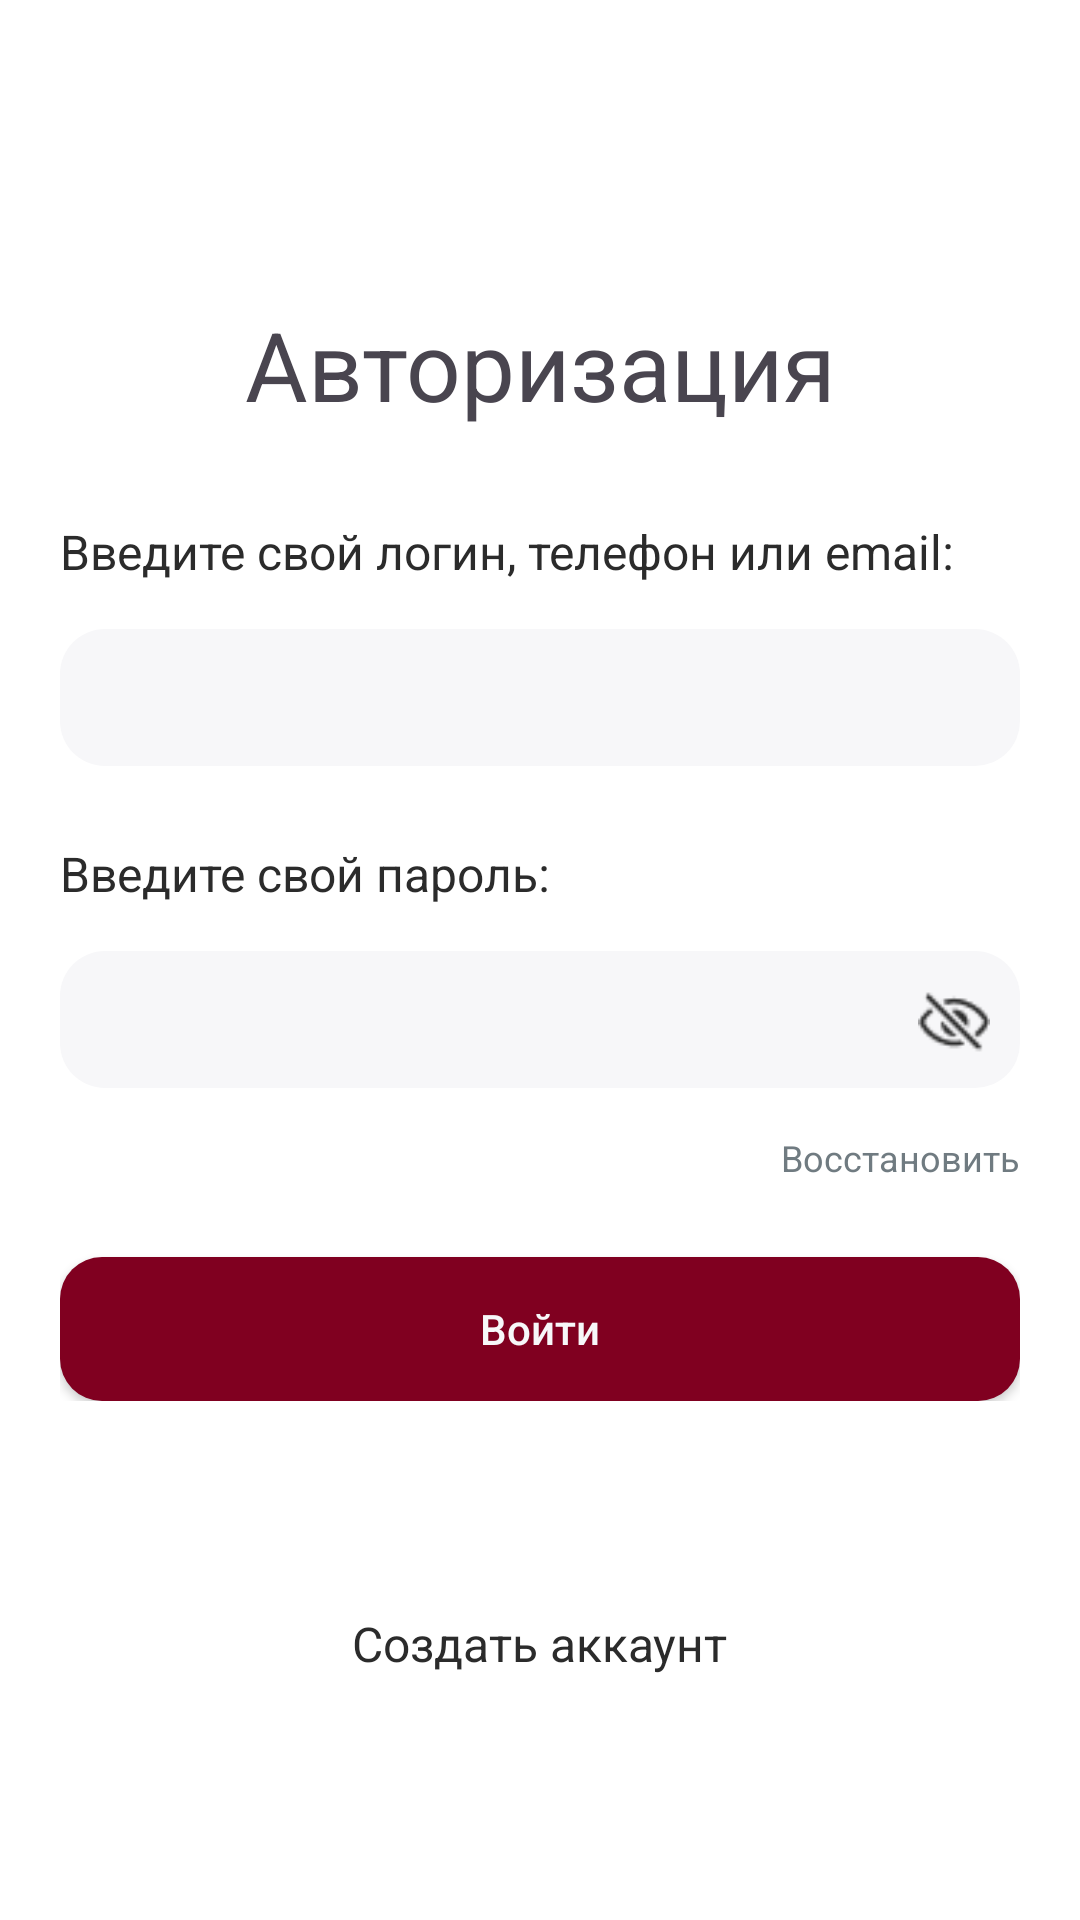

Here is an Android app screen rendered from its layout file. Give the layout XML and the strings, colors and styles it references.
<!-- AndroidManifest.xml: application theme Theme.Diplom_staff_application -->
<!-- res/layout/login_activity.xml -->
<?xml version="1.0" encoding="utf-8"?>
<androidx.constraintlayout.widget.ConstraintLayout xmlns:android="http://schemas.android.com/apk/res/android"
    xmlns:app="http://schemas.android.com/apk/res-auto"
    xmlns:tools="http://schemas.android.com/tools"
    android:id="@+id/main"
    android:layout_width="match_parent"
    android:layout_height="match_parent"
    tools:context=".LoginActivity"
    android:background="#FFFFFF">

    <LinearLayout
        android:layout_width="match_parent"
        android:layout_height="match_parent"
        android:orientation="vertical">

        <TextView
            android:layout_width="wrap_content"
            android:layout_height="wrap_content"
            android:text="Авторизация"
            android:gravity="center"
            android:layout_gravity="center"
            android:textSize="32sp"
            android:layout_marginTop="100dp"/>

        <LinearLayout
            android:layout_width="match_parent"
            android:layout_height="wrap_content"
            android:orientation="vertical"
            android:layout_marginTop="30dp"
            android:layout_marginLeft="20dp"
            android:layout_marginRight="20dp">

            <LinearLayout
                android:layout_width="match_parent"
                android:layout_height="wrap_content"
                android:orientation="vertical">

                <TextView
                    android:layout_width="wrap_content"
                    android:layout_height="wrap_content"
                    android:text="Введите свой логин, телефон или email:"
                    android:textSize="16sp"
                    android:textColor="#2B2B2B"/>

                <EditText
                    android:id="@+id/logins"
                    android:layout_width="match_parent"
                    android:layout_height="wrap_content"
                    android:textSize="16sp"
                    android:layout_marginTop="15dp"
                    android:background="@drawable/background_edittext"
                    android:paddingTop="12dp"
                    android:paddingBottom="12dp"
                    android:paddingLeft="10dp"
                    android:paddingRight="10dp"
                    android:textColor="#2B2B2B"
                    android:maxLines="1"/>

            </LinearLayout>

            <LinearLayout
                android:layout_width="match_parent"
                android:layout_height="wrap_content"
                android:orientation="vertical"
                android:layout_marginTop="25dp">

                <TextView
                    android:layout_width="wrap_content"
                    android:layout_height="wrap_content"
                    android:text="Введите свой пароль:"
                    android:textSize="16sp"
                    android:textColor="#2B2B2B"/>

                <FrameLayout
                    android:layout_width="match_parent"
                    android:layout_height="wrap_content">

                    <EditText
                        android:id="@+id/password"
                        android:layout_width="match_parent"
                        android:layout_height="wrap_content"
                        android:inputType="textPassword"
                        android:textSize="16sp"
                        android:layout_marginTop="15dp"
                        android:background="@drawable/background_edittext"
                        android:paddingTop="12dp"
                        android:paddingBottom="12dp"
                        android:paddingLeft="10dp"
                        android:paddingRight="35dp"
                        android:textColor="#2B2B2B"
                        android:maxLines="1"/>

                    <ImageView
                        android:id="@+id/eyeIcon"
                        android:layout_width="24dp"
                        android:layout_height="24dp"
                        android:src="@drawable/eye"
                        android:layout_gravity="right|bottom"
                        android:layout_marginBottom="10dp"
                        android:layout_marginRight="10dp"
                        android:clickable="true"
                        android:focusable="true"/>

                </FrameLayout>

                <TextView
                    android:layout_width="wrap_content"
                    android:layout_height="wrap_content"
                    android:text="Восстановить"
                    android:textColor="#707B81"
                    android:layout_marginTop="15dp"
                    android:layout_gravity="right"
                    android:textSize="12sp"
                    android:onClick="onRestorePassword"/>

            </LinearLayout>

            <androidx.appcompat.widget.AppCompatButton
                android:onClick="onAuthorization"
                android:layout_width="match_parent"
                android:layout_height="wrap_content"
                android:layout_marginTop="25dp"
                android:text="Войти"
                android:textColor="#F7F7F9"
                android:textAllCaps="false"
                android:textSize="14sp"
                android:background="@drawable/background_button_authorization"/>

        </LinearLayout>

        <LinearLayout
            android:layout_width="wrap_content"
            android:layout_height="wrap_content"
            android:orientation="horizontal"
            android:layout_gravity="center"
            android:layout_marginTop="70dp">

            <TextView
                android:layout_width="wrap_content"
                android:layout_height="wrap_content"
                android:text="Создать аккаунт"
                android:textColor="#2B2B2B"
                android:textSize="16sp"
                android:onClick="onRegister"/>

        </LinearLayout>

    </LinearLayout>

</androidx.constraintlayout.widget.ConstraintLayout>
<!-- resources referenced by this layout -->
<resources>
  <!-- drawable background_button_authorization (drawable) -->
  <?xml version="1.0" encoding="utf-8"?>
  <shape xmlns:android="http://schemas.android.com/apk/res/android">
      <corners android:radius="14dp"/>
      <solid android:color="#800020"/>
  </shape>
  <!-- drawable background_edittext (drawable) -->
  <?xml version="1.0" encoding="utf-8"?>
  <shape xmlns:android="http://schemas.android.com/apk/res/android">
      <corners android:radius="15dp"/>
      <solid android:color="#F7F7F9"/>
  </shape>
  <!-- drawable eye: png bitmap (drawable, 727 bytes) -->
  <style name="Theme.Diplom_staff_application" parent="Base.Theme.Diplom_staff_application" />
  <style name="Base.Theme.Diplom_staff_application" parent="Theme.Material3.DayNight.NoActionBar">
          
          
      </style>
</resources>
